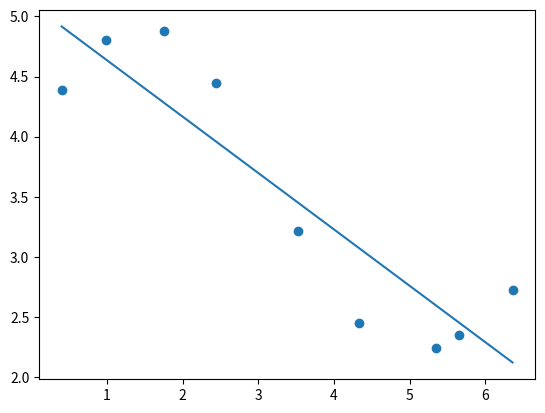

Reproduce this figure in Python.
import matplotlib.pyplot as plt
import numpy as np


def best_line(x, y):
    n = len(x)
    sum_x = sum(x)
    sum_x2 = sum(xi**2 for xi in x)
    sum_y = sum(y)
    sum_xy = sum(xi*yi for xi, yi in zip(x, y))

    A = [[n, sum_x], [sum_x, sum_x2]]
    B = [sum_y, sum_xy]

    return np.linalg.solve(A, B)


x = [0.403, 0.991, 1.756, 2.445, 3.525, 4.331, 5.348, 5.657, 6.359]
y = [4.387, 4.804, 4.88, 4.442, 3.212, 2.447, 2.242, 2.347, 2.728]
# x = np.linspace(-5, 5, 20)
# y = [-1 + 1.5 * xi + 1.25*np.random.random() for xi in x]

a0, a1 = best_line(x, y)
print(f'{a0=} e {a1=}')


def p(x, a0, a1):
    return a0+a1*x


t = np.linspace(min(x), max(x), 200)
pt = [p(ti, a0, a1)for ti in t]

plt.plot(t, pt)
plt.scatter(x, y)

plt.savefig('best_line.png')
